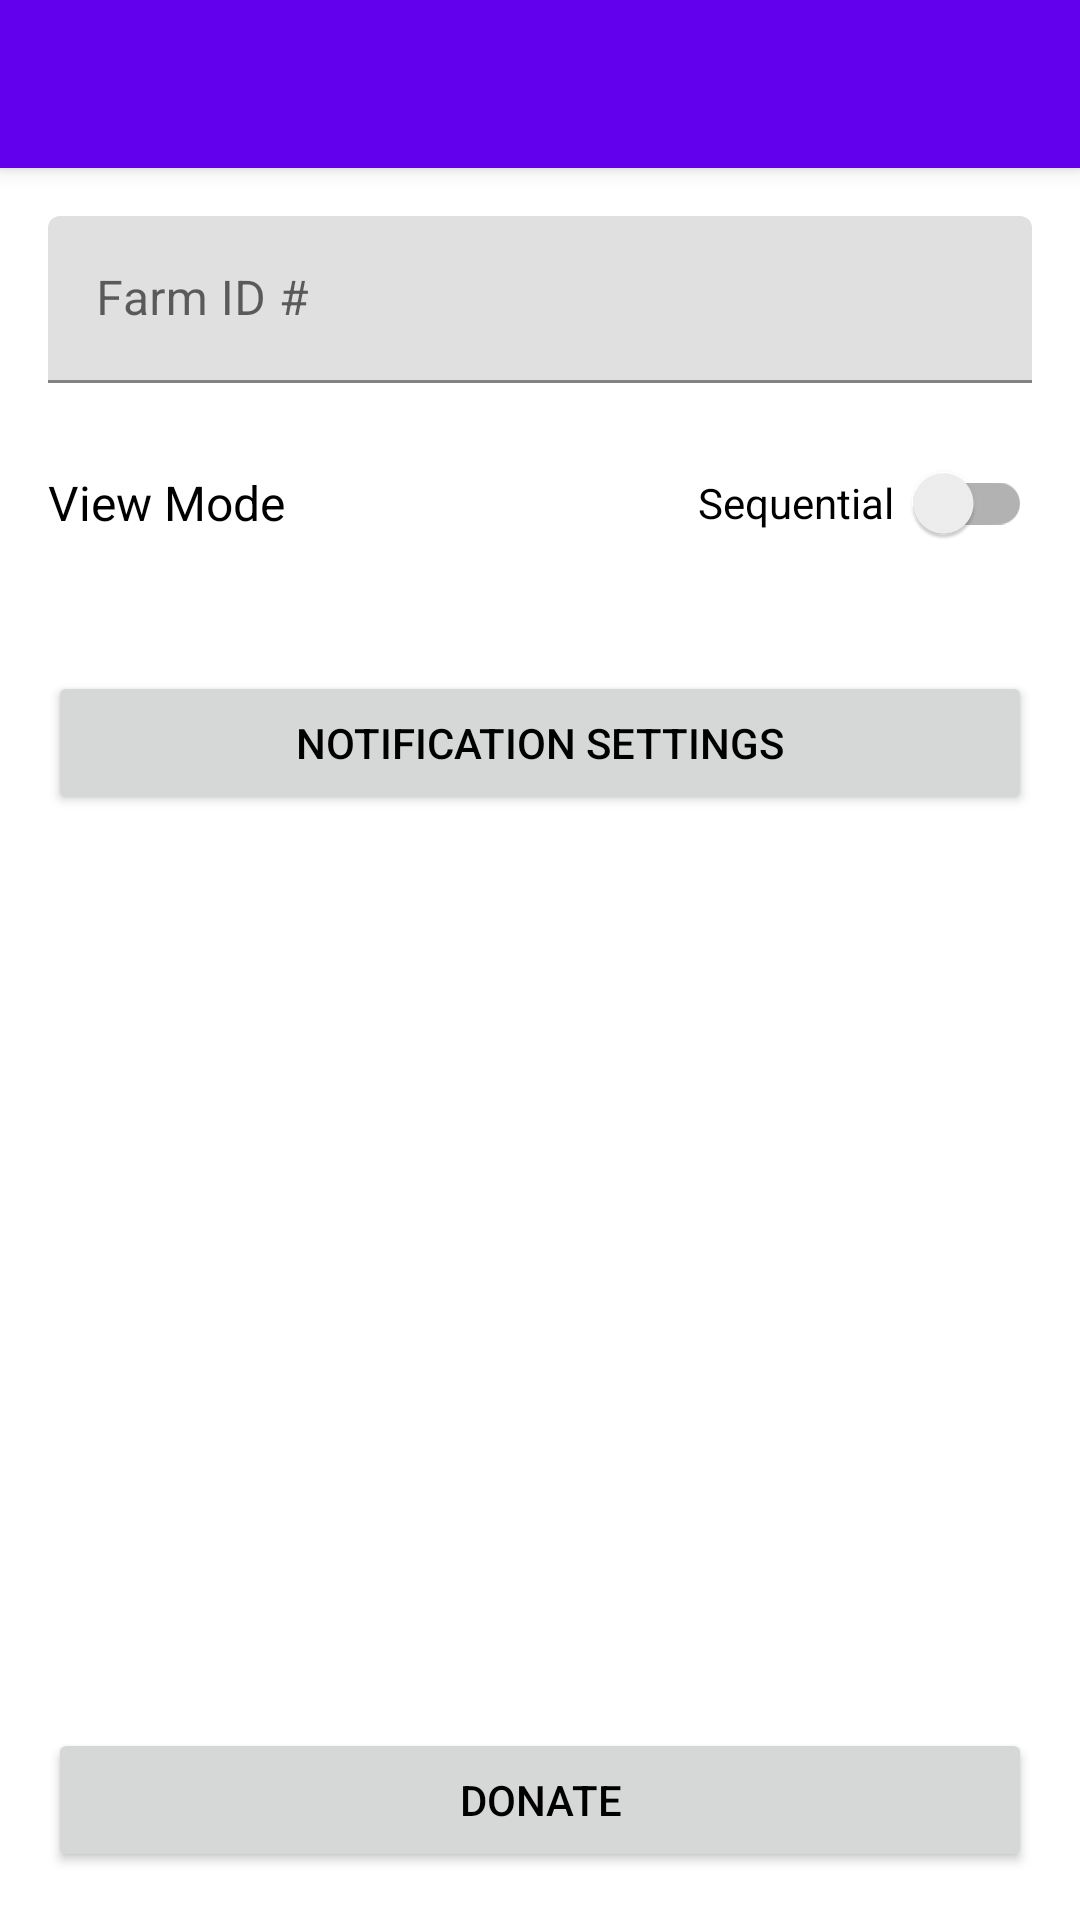

Produce the Android XML layout that renders to this screen, including the resource entries it uses.
<!-- AndroidManifest.xml: application theme Theme.SFLNotifi -->
<!-- res/layout/activity_settings.xml -->
<?xml version="1.0" encoding="utf-8"?>
<androidx.constraintlayout.widget.ConstraintLayout xmlns:android="http://schemas.android.com/apk/res/android"
    xmlns:app="http://schemas.android.com/apk/res-auto"
    android:layout_width="match_parent"
    android:layout_height="match_parent">

    <androidx.appcompat.widget.Toolbar
        android:id="@+id/toolbar"
        android:layout_width="match_parent"
        android:layout_height="?attr/actionBarSize"
        android:background="?attr/colorPrimary"
        android:elevation="4dp"
        android:theme="@style/ThemeOverlay.AppCompat.ActionBar"
        app:layout_constraintTop_toTopOf="parent"
        app:popupTheme="@style/ThemeOverlay.AppCompat.Light" />

    <com.google.android.material.textfield.TextInputLayout
        android:id="@+id/farmIdLayout"
        android:layout_width="0dp"
        android:layout_height="wrap_content"
        android:layout_margin="16dp"
        android:hint="Farm ID #"
        app:layout_constraintTop_toBottomOf="@id/toolbar"
        app:layout_constraintStart_toStartOf="parent"
        app:layout_constraintEnd_toEndOf="parent">

        <com.google.android.material.textfield.TextInputEditText
            android:id="@+id/farmIdInput"
            android:layout_width="match_parent"
            android:layout_height="wrap_content"
            android:inputType="number" />

    </com.google.android.material.textfield.TextInputLayout>

    <LinearLayout
        android:id="@+id/viewModeLayout"
        android:layout_width="match_parent"
        android:layout_height="wrap_content"
        android:orientation="horizontal"
        android:padding="16dp"
        android:gravity="center_vertical"
        app:layout_constraintTop_toBottomOf="@id/farmIdLayout">

        <TextView
            android:layout_width="0dp"
            android:layout_height="wrap_content"
            android:layout_weight="1"
            android:text="View Mode"
            android:textSize="16sp"/>

        <androidx.appcompat.widget.SwitchCompat
            android:id="@+id/viewModeSwitch"
            android:layout_width="wrap_content"
            android:layout_height="wrap_content"
            android:text="Sequential  "/>

    </LinearLayout>

    <Button
        android:id="@+id/notificationSettingsButton"
        android:layout_width="0dp"
        android:layout_height="wrap_content"
        android:layout_margin="16dp"
        android:text="Notification Settings"
        app:layout_constraintTop_toBottomOf="@id/viewModeLayout"
        app:layout_constraintStart_toStartOf="parent"
        app:layout_constraintEnd_toEndOf="parent"/>

    <Button
        android:id="@+id/donateButton"
        android:layout_width="0dp"
        android:layout_height="wrap_content"
        android:layout_margin="16dp"
        android:text="Donate"
        app:layout_constraintBottom_toBottomOf="parent"
        app:layout_constraintStart_toStartOf="parent"
        app:layout_constraintEnd_toEndOf="parent"/>

</androidx.constraintlayout.widget.ConstraintLayout>
<!-- resources referenced by this layout -->
<resources>
  <style name="Theme.SFLNotifi" parent="Theme.MaterialComponents.DayNight.NoActionBar">
          
          <item name="colorPrimary">@color/purple_500</item>
          <item name="colorPrimaryVariant">@color/purple_700</item>
          <item name="colorOnPrimary">@color/white</item>
          
          <item name="colorSecondary">@color/teal_200</item>
          <item name="colorSecondaryVariant">@color/teal_700</item>
          <item name="colorOnSecondary">@color/black</item>
          
          <item name="android:statusBarColor">?attr/colorPrimaryVariant</item>
          
          <item name="android:textColor">@color/black</item>
          <item name="android:textColorPrimary">@color/black</item>
          <item name="android:textColorSecondary">@color/black</item>
          
          <item name="android:colorBackground">@color/white</item>
          <item name="colorSurface">@color/white</item>
          <item name="primaryTextColor">@color/primary_text_light</item>
      </style>
  <color name="purple_500">#FF6200EE</color>
  <color name="purple_700">#FF3700B3</color>
  <color name="white">#FFFFFFFF</color>
  <color name="teal_200">#FF03DAC5</color>
  <color name="teal_700">#FF018786</color>
  <color name="black">#FF000000</color>
  <color name="primary_text_light">@android:color/black</color>
</resources>
